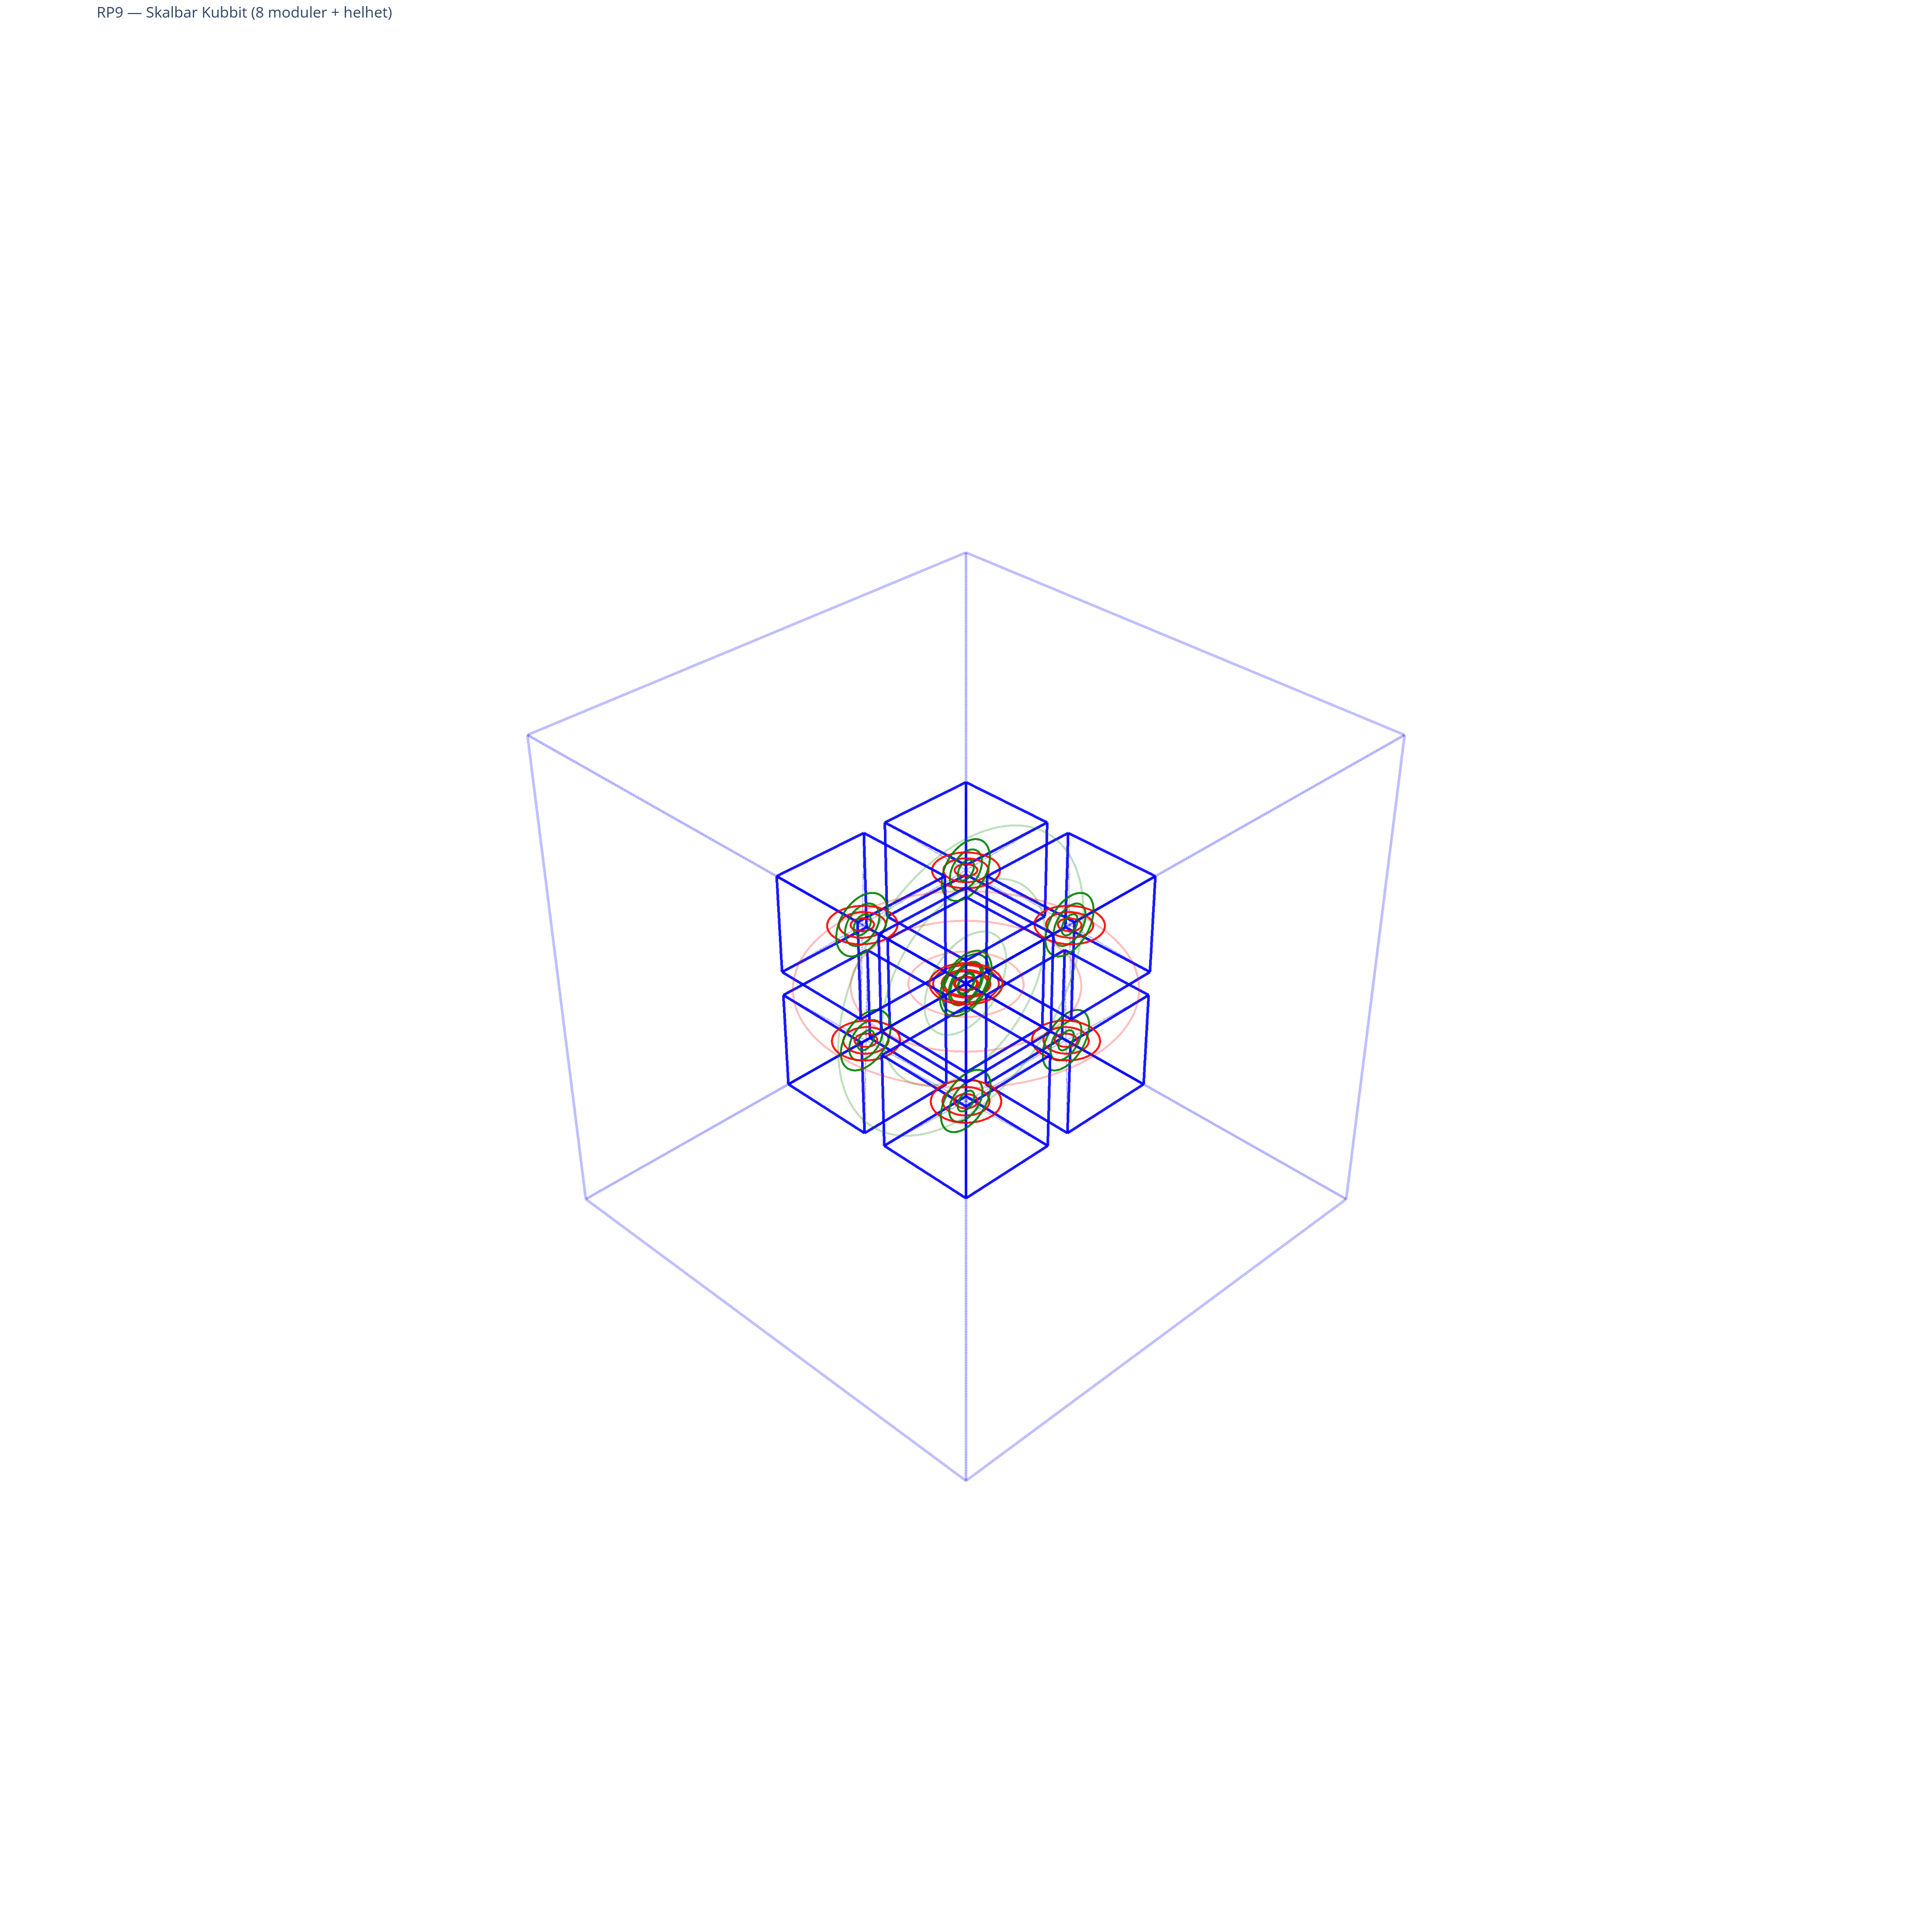

This chart was generated by the following Python code:
# ============================================================
# RP9 — Skalbar Kub-Modul + 8x Instanser (Kubbit)
# ============================================================

import plotly.graph_objects as go
import numpy as np
import os
import webbrowser

# ------------------------------------------------------------
# 1. KANONISK MODUL (EN ENHET)
# ------------------------------------------------------------

def rp9_module(center=(0,0,0), scale=1.0, opacity=1.0):
    cx, cy, cz = center
    s = scale

    traces = []

    # ---- kubhörn (lokal)
    v = np.array([
        [-1,-1,-1],[1,-1,-1],[1,1,-1],[-1,1,-1],
        [-1,-1, 1],[1,-1, 1],[1,1, 1],[-1,1, 1]
    ]) * s + np.array(center)

    edges = [
        (0,1),(1,2),(2,3),(3,0),
        (4,5),(5,6),(6,7),(7,4),
        (0,4),(1,5),(2,6),(3,7)
    ]

    for a,b in edges:
        traces.append(go.Scatter3d(
            x=[v[a][0], v[b][0]],
            y=[v[a][1], v[b][1]],
            z=[v[a][2], v[b][2]],
            mode="lines",
            line=dict(color="blue", width=4),
            opacity=opacity,
            showlegend=False
        ))

    # ---- centrumlinjer (diagonaler)
    for p in v:
        traces.append(go.Scatter3d(
            x=[cx, p[0]],
            y=[cy, p[1]],
            z=[cz, p[2]],
            mode="lines",
            line=dict(color="blue", width=2, dash="dot"),
            opacity=opacity * 0.8,
            showlegend=False
        ))

    # ---- cirklar (XY + XZ)
    t = np.linspace(0, 2*np.pi, 180)
    radii = [s*0.2, s*0.4, s*0.6]

    for r in radii:
        traces.append(go.Scatter3d(
            x=cx + r*np.cos(t),
            y=cy + r*np.sin(t),
            z=np.full_like(t, cz),
            mode="lines",
            line=dict(color="red", width=3),
            opacity=opacity,
            showlegend=False
        ))
        traces.append(go.Scatter3d(
            x=cx + r*np.cos(t),
            y=np.full_like(t, cy),
            z=cz + r*np.sin(t),
            mode="lines",
            line=dict(color="green", width=3),
            opacity=opacity,
            showlegend=False
        ))

    return traces

# ------------------------------------------------------------
# 2. BYGG 8 MODULER → KUBBIT
# ------------------------------------------------------------

def build_kubbit(base_center=(0,0,0), outer_scale=4.0, inner_scale=0.9):
    bx, by, bz = base_center
    offset = outer_scale / 4.0

    traces = []

    # 2×2×2 = 8 positioner
    for dx in (-offset, offset):
        for dy in (-offset, offset):
            for dz in (-offset, offset):
                traces += rp9_module(
                    center=(bx+dx, by+dy, bz+dz),
                    scale=inner_scale,
                    opacity=0.9
                )

    # yttre ram (helheten)
    traces += rp9_module(
        center=base_center,
        scale=outer_scale,
        opacity=0.25
    )

    return traces

# ------------------------------------------------------------
# 3. RENDERING
# ------------------------------------------------------------

fig = go.Figure(
    data=build_kubbit(
        base_center=(0,0,0),
        outer_scale=6.0,
        inner_scale=1.2
    )
)

fig.update_layout(
    title="RP9 — Skalbar Kubbit (8 moduler + helhet)",
    scene=dict(
        aspectmode="cube",
        xaxis=dict(visible=False),
        yaxis=dict(visible=False),
        zaxis=dict(visible=False),
        camera=dict(eye=dict(x=2.2, y=2.2, z=2.2))
    ),
    margin=dict(l=0, r=0, b=0, t=40)
)

# visa
fig.show()

# ------------------------------------------------------------
# 4. SPARA (KANONISKT)
# ------------------------------------------------------------

html_file = "rp9_kubbit_interaktiv.html"
fig.write_html(html_file, include_plotlyjs="cdn", auto_open=True)

try:
    fig.write_image("rp9_kubbit.png", width=2200, height=2200, scale=2)
except:
    pass

print("KLART — skalbar kubbit genererad.")
